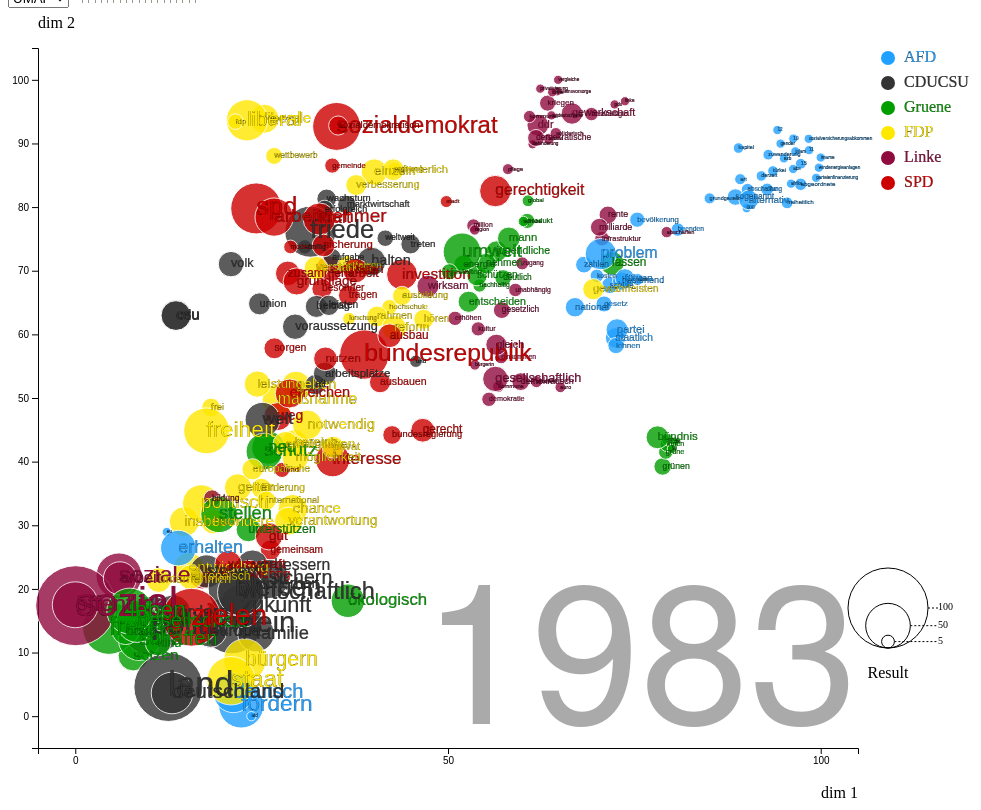
D3 v4 page, settled after 480 driven frames (8 s of simulated time); the page loaded 1 data file(s).



// set the dimensions and margins of the graph
var margin = {top: 40, right: 150, bottom: 60, left: 30},
    width = 1000 - margin.left - margin.right,
    height = 800 - margin.top - margin.bottom;

// append the svg object to the body of the page
var svg = d3.select("#my_dataviz")
  .append("svg")
    .attr("width", width + margin.left + margin.right)
    .attr("height", height + margin.top + margin.bottom)
  .append("g")
    .attr("transform",
          "translate(" + margin.left + "," + margin.top + ")");
		  
	var year_label = svg.append("text")
    .attr("class", "year label")
    .attr("text-anchor", "end")
    .attr("y", height - 24)
    .attr("x", width)
    .text(1983);

//Read the data
d3.csv("bubbles_data4.csv", function(data) {

    // List of groups (here I have one group per column)
    var allGroup = ["UMAP", "tSNE","PCA"]

    // add the options to the button
    d3.select("#selectButton")
      .selectAll('myOptions')
     	.data(allGroup)
      .enter()
    	.append('option')
      .text(function (d) { return d; }) // text showed in the menu
      .attr("value", function (d) { return d; }) // corresponding value returned by the button
	  


  // ---------------------------//
  //       AXIS  AND SCALE      //
  // ---------------------------//

  // Add X axis
  var x = d3.scaleLinear()
    .domain([-5, 105])
    .range([ 0, width ]);
  svg.append("g")
    .attr("transform", "translate(0," + height + ")")
    .call(d3.axisBottom(x).ticks(3));

  // Add X axis label:
  svg.append("text")
      .attr("text-anchor", "end")
      .attr("x", width)
      .attr("y", height+50 )
      .text("dim 1");

  // Add Y axis
  var y = d3.scaleLinear()
    .domain([-5, 105])
    .range([ height, 0]);
  svg.append("g")
    .call(d3.axisLeft(y));

  // Add Y axis label:
  svg.append("text")
      .attr("text-anchor", "end")
      .attr("x", 0)
      .attr("y", -20 )
      .text("dim 2")
      .attr("text-anchor", "start")

  // Add a scale for bubble size
  var z = d3.scaleLinear()
    .domain([1, 100])
    .range([ 5, 40]);

  // Add a scale for bubble color
  var myColor = d3.scaleOrdinal()
    .domain(["AFD", "CDUCSU","Gruene", "FDP", "Linke", "SPD"])
    .range(["#21a1ff","#343434","#029e00","#ffe800","#900C3F","#cc0000"]);


  // ---------------------------//
  //      TOOLTIP               //
  // ---------------------------//

  // -1- Create a tooltip div that is hidden by default:
  var tooltip = d3.select("#my_dataviz")
    .append("div")
      .style("opacity", 0)
      .attr("class", "tooltip")
      .style("background-color", "black")
      .style("border-radius", "5px")
      .style("padding", "10px")
      .style("color", "white")
	  .style("position", "absolute")
	  

  // -2- Create 3 functions to show / update (when mouse move but stay on same circle) / hide the tooltip
  var showTooltip = function(d) {
    tooltip
      .transition()
      .duration(200)
    tooltip
      .style("opacity", 1)
      .html(d.label)
      .style("left", (d3.mouse(this)[0]+30) + "px")
      .style("top", (d3.mouse(this)[1]+30) + "px")
  }
  var moveTooltip = function(d) {
    tooltip
      .style("left", (d3.mouse(this)[0]+30) + "px")
      .style("top", (d3.mouse(this)[1]+30) + "px")
  }
  var hideTooltip = function(d) {
    tooltip
      .transition()
      .duration(200)
      .style("opacity", 0)
  }


  // ---------------------------//
  //       HIGHLIGHT GROUP      //
  // ---------------------------//

  // What to do when one group is hovered
  var highlight = function(d){
    // reduce opacity of all groups
    d3.selectAll(".bubbles").style("opacity", .05)
	d3.selectAll(".labels").style("opacity", .05)
    // expect the one that is hovered
    d3.selectAll("."+d).style("opacity", 0.8)
  }

  // And when it is not hovered anymore
  var noHighlight = function(d){
    d3.selectAll(".bubbles").style("opacity", 0.8)
	d3.selectAll(".labels").style("opacity", 0.9)
  }


  // ---------------------------//
  //           BUTTON           //
  // ---------------------------//
	
	function buttonToDims(selectedGroup){
		var dim1=""
		var dim2=""
		if (selectedGroup=="UMAP"){
			dim1="dim11"
			dim2="dim12"
		}
		if (selectedGroup=="tSNE"){
			dim1="dim21"
			dim2="dim22"
		}
		if (selectedGroup=="PCA"){
			dim1="dim31"
			dim2="dim32"
		}
		return [dim1,dim2];
	}

    // A function that update the chart
    function update(selectedGroup) {
	
		var tuple=buttonToDims(selectedGroup);
		dim1=tuple[0];
		dim2=tuple[1];
      // Create new data with the selection?
      //var dataFilter = data.map(function(d){return {year: d.year, value:d[selectedGroup]} })
	  var dataFilter = data.map(function(d){return {label: d.label,party: d.party,dim11: d[dim1], dim12: d[dim2]} })
	  	  

      dot
        .data(dataFilter)
        .transition()
        .duration(1000)
          .attr("cx", function(d) { return x(d.dim11); })
          .attr("cy", function(d) { return y(d.dim12); })
		  
	  label
        .data(dataFilter)
        .transition()
        .duration(1000)
          .attr("x", function(d) { return x(d.dim11); })
          .attr("y", function(d) { return y(d.dim12); })
    }
	// When the button is changed, run the updateChart function
    d3.select("#selectButton").on("change", function(d) {
        // recover the option that has been chosen
        var selectedOption = d3.select(this).property("value")
        // run the updateChart function with this selected option
        update(selectedOption)
    })
	
  // ---------------------------//
  //            SLIDER          //
  // ---------------------------//
	// A function that update the chart when slider is moved
	
	function map_bin_to_year(bin){
		var years=[1949,1953,1957,1961,1965,1969,1972,1976,1980,1983,1987,1990,1994,1998,2002,2005,2009,2013,2017]
		return years[bin]
	}	

  function updateChart(binNumber) {
    // recompute density estimation

	
    //kde = kernelDensityEstimator(kernelEpanechnikov(7), x.ticks(binNumber))
    //density =  kde( data.map(function(d){  return d.price; }) )
    console.log(binNumber)
	choosen_year=map_bin_to_year(binNumber)
	var selectedOption = d3.select("#selectButton").property("value")
	var tuple=buttonToDims(selectedOption);
	dim1=tuple[0];
	dim2=tuple[1];
	 //var dataFilter = data.map(function(d){return {label: d.label,party: d.party,year:d.year,dim11: d.dim11, dim12: d.dim12, size: d.size} })
	var dataFilter = data.map(function(d){return {label: d.label, party: d.party, dim11: d[dim1], dim12: d[dim2], size: d["size_"+choosen_year], fontsize: d["size_"+choosen_year]} })
		  
	  	

		  
		dot
        .data(dataFilter)
        .transition()
        .duration(1000)
          .attr("cx", function(d) { 
		  //console.log(d.dim11+" "+d.dim12)
		  return x(d.dim11); })
          .attr("cy", function(d) { return y(d.dim12); })
		  .attr("r", function (d) { return z(d.size); } )
		  
	  label
        .data(dataFilter)
        .transition()
        .duration(1000)
          .attr("x", function(d) { return x(d.dim11); })
          .attr("y", function(d) { return y(d.dim12); })
		  .attr("font-size", function (d) { return z(d.fontsize); } )
		  
	year_label.text(choosen_year);

  }
  
  

	// Listen to the slider?
  d3.select("#mySlider").on("change", function(d){
    selectedValue = this.value
    updateChart(selectedValue)
  })
	
  // ---------------------------//
  //       Visuals              //
  // ---------------------------//

  // Add dots
  var dot= svg.append('g')
    .selectAll("dot")
    .data(data)
    .enter()
    .append("circle")
      .attr("class", function(d) { return "bubbles " + d.party })
      .attr("cx", function (d) { return x(d.dim11); } )
      .attr("cy", function (d) { return y(d.dim12); } )
      .attr("r", function (d) { return z(d.size_1983); } )
      .style("fill", function (d) { return d.color; } )
	  .style("stroke", "white")
    // -3- Trigger the functions for hover
    .on("mouseover", showTooltip )
    .on("mousemove", moveTooltip )
    .on("mouseleave", hideTooltip )


  // Add labels
	var label=svg.append('g')
	  .selectAll("textlabel")
      .data(data)
      .enter()
      .append("text")
		.attr("class", function(d) { return "labels " + d.party })
        .attr("x", function (d) { return x(d.dim11); })
        .attr("y", function (d) { return y(d.dim12); })
		.attr("stroke-width", 0.2)
		.attr("stroke", "#000000")
        .style("fill", function(d){ return d.fontcolor;})
		.attr("font-family", "sans-serif")
		.attr("font-size", function (d) { return z(d.size_1983); } )
        .text(function(d){ return d.label})
        .attr("text-anchor", "left")
        .style("alignment-baseline", "middle")
    // -3- Trigger the functions for hover
    .on("mouseover", showTooltip )
    .on("mousemove", moveTooltip )
    .on("mouseleave", hideTooltip )





    // ---------------------------//
    //       LEGEND              //
    // ---------------------------//

    // Add legend: circles
    var valuesToShow = [5, 50, 100]
    var xCircle = 850
    var xLabel = 900
    svg
      .selectAll("legend")
      .data(valuesToShow)
      .enter()
      .append("circle")
        .attr("cx", xCircle)
        .attr("cy", function(d){ return height - 100 - z(d) } )
        .attr("r", function(d){ return z(d) })
        .style("fill", "none")
        .attr("stroke", "black")

    // Add legend: segments
    svg
      .selectAll("legend")
      .data(valuesToShow)
      .enter()
      .append("line")
        .attr('x1', function(d){ return xCircle + z(d) } )
        .attr('x2', xLabel)
        .attr('y1', function(d){ return height - 100 - z(d) } )
        .attr('y2', function(d){ return height - 100 - z(d) } )
        .attr('stroke', 'black')
        .style('stroke-dasharray', ('2,2'))

    // Add legend: labels
    svg
      .selectAll("legend")
      .data(valuesToShow)
      .enter()
      .append("text")
        .attr('x', xLabel)
        .attr('y', function(d){ return height - 100 - z(d) } )
        .text( function(d){ return d } )
        .style("font-size", 10)
        .attr('alignment-baseline', 'middle')

    // Legend title
    svg.append("text")
      .attr('x', xCircle)
      .attr("y", height - 100 +30)
      .text("Result")
      .attr("text-anchor", "middle")

    // Add one dot in the legend for each name.
    var size = 20
	var hightlighted=false
    var allgroups = ["AFD", "CDUCSU","Gruene", "FDP", "Linke", "SPD"]
    svg.selectAll("myrect")
      .data(allgroups)
      .enter()
      .append("circle")
        .attr("cx", 850)
        .attr("cy", function(d,i){ return 10 + i*(size+5)}) // 100 is where the first dot appears. 25 is the distance between dots
        .attr("r", 7)
        .style("fill", function(d){ return myColor(d)})
        .on("mouseover", highlight)
        .on("mouseleave", noHighlight)
		

    // Add labels beside legend dots
    svg.selectAll("mylabels")
      .data(allgroups)
      .enter()
      .append("text")
        .attr("x", 850 + size*.8)
        .attr("y", function(d,i){ return i * (size + 5) + (size/2)}) // 100 is where the first dot appears. 25 is the distance between dots
        .style("fill", function(d){ return myColor(d)})
		.attr("stroke-width", 0.2)
		.attr("stroke", "#000000")
        .text(function(d){ return d})
        .attr("text-anchor", "left")
        .style("alignment-baseline", "middle")
        .on("mouseover", highlight)
        .on("mouseleave", noHighlight)
  })


### data: bubbles_data4.csv
label, party, color, fontcolor, size, fontsize, dim11, dim12, dim21, dim22, dim31, dim32, size_1949, size_1953, size_1957, size_1961, size_1965, size_1969, size_1972, size_1976, size_1980, size_1983, size_1987, size_1990
förderung, FDP, #ffe800, #ffe800, 10, 12, 24.96, 35.8, 88.78, 77.5, 23.24, 11.72, 7.563, 30.95, 15.62, 13.89, 23.08, 17.14, 48.28, 21.26, 36.44, 15.66, 20.54, 37.51
staatlich, AFD, #21a1ff, #21a1ff, 10, 12, 72.47, 59.45, 55.05, 50.32, 15.4, 23.33, 7.563, 11.9, 6.25, 9.722, 8.284, 25.71, 12.07, 7.087, 19.49, 15.66, 15.77, 24.42
mein, CDUCSU, #343434, #343434, 10, 12, 20.99, 14.41, 100.0, 87.66, 36.49, 16, 23.53, 38.1, 46.88, 54.17, 52.66, 65.71, 55.17, 68.5, 55.08, 69.88, 27.71, 15.7
zusammenarbeit, SPD, #cc0000, #cc0000, 10, 12, 28.51, 69.58, 83.64, 55.37, 14.8, 13.97, 5.882, 4.762, 15.62, 12.5, 31.95, 40.0, 46.55, 34.65, 29.66, 21.69, 17.68, 18.32
forschung, FDP, #ffe800, #ffe800, 10, 12, 36.72, 62.46, 76.87, 58.21, 14.84, 16.28, 0.8403, 2.381, 6.25, 5.556, 13.61, 54.29, 15.52, 11.81, 16.1, 4.819, 10.03, 13.52
gemeinsam, SPD, #cc0000, #cc0000, 10, 12, 26.19, 26.11, 97.64, 80.04, 25.5, 9.959, 7.563, 9.524, 6.25, 19.44, 26.63, 20.0, 18.97, 27.56, 27.97, 15.66, 18.15, 23.99
ökologisch, Gruene, #029e00, #029e00, 10, 12, 36.57, 18.14, 99.97, 98.08, 25.06, 3.279, 0.0, 0.0, 0.0, 0.0, 0.0, 0.0, 2.339, 2.136, 19.55, 34.33, 42.13, 100.0
gemeinde, SPD, #cc0000, #cc0000, 10, 12, 34.48, 86.53, 84.51, 46.96, 7.053, 14.54, 5.882, 4.762, 12.5, 13.89, 46.75, 11.43, 39.66, 8.661, 14.41, 8.434, 7.166, 7.851
maßnahme, FDP, #ffe800, #ffe800, 10, 12, 27.17, 49.72, 83.38, 69.85, 19.13, 16.56, 13.45, 26.19, 12.5, 5.556, 50.3, 40.0, 22.41, 16.54, 36.44, 31.33, 33.44, 32.71
familie, CDUCSU, #343434, #343434, 10, 12, 24.25, 12.96, 94.61, 87.36, 30.45, 26.78, 4.202, 42.86, 15.62, 13.89, 15.38, 14.29, 29.31, 27.56, 58.47, 38.55, 34.88, 19.19
treten, CDUCSU, #343434, #343434, 10, 12, 44.98, 74.17, 77.13, 44.76, 11.8, 14.58, 1.681, 9.524, 3.125, 1.389, 2.367, 5.714, 5.172, 8.661, 18.64, 14.46, 15.77, 23.12
parteienfinanzierung, AFD, #21a1ff, #21a1ff, 10, 12, 99.39, 84.59, 0.3348, 40.53, 0.2069, 21.41, 0.0, 0.0, 0.0, 0.0, 0.0, 0.0, 0.0, 0.0, 0.0, 0.0, 0.0, 0.0
setzen, Gruene, #029e00, #029e00, 10, 12, 7.792, 9.512, 94.84, 99.65, 51.57, 9.806, 5.882, 21.43, 3.125, 2.778, 13.02, 17.14, 15.52, 32.28, 41.53, 30.12, 26.75, 42.74
bereich, FDP, #ffe800, #ffe800, 10, 12, 29.44, 42.97, 85.37, 72.91, 19.39, 15.06, 0.8834, 2.503, 0.0, 1.46, 17.42, 12.01, 21.75, 22.35, 43.66, 24.07, 24.11, 31.64
land, CDUCSU, #343434, #343434, 10, 12, 12.48, 4.586, 94.11, 96.39, 77.66, 13.78, 35.29, 19.05, 21.88, 25.0, 100.0, 68.57, 100.0, 85.83, 84.75, 84.34, 47.77, 69.35
deutlich, Gruene, #029e00, #029e00, 10, 12, 57.4, 68.86, 71.52, 31.19, 12.12, 15.97, 0.0, 0.0, 0.0, 1.699, 5.066, 0.0, 2.109, 5.779, 7.256, 10.32, 9.934, 13.87
halten, CDUCSU, #343434, #343434, 10, 12, 39.71, 71.43, 75.32, 49.43, 12.32, 15.61, 3.534, 7.509, 0.0, 7.301, 12.44, 12.01, 10.88, 16.56, 19.6, 27.87, 18.58, 10.09
privatisierung, Linke, #900C3F, #900C3F, 10, 12, 62.38, 98.61, 64.18, 11.13, 4.079, 15.63, 0.0, 0.0, 0.0, 3.398, 0.7238, 6.989, 4.218, 5.779, 1.037, 0.0, 0.5844, 4.801
grünen, Gruene, #029e00, #029e00, 10, 12, 78.79, 39.24, 97.97, 0.9198, 8.867, 10, 0.0, 0.0, 0.0, 0.0, 0.0, 0.0, 0.0, 0.0, 0.0, 11.55, 100.0, 64.81
verbessern, CDUCSU, #343434, #343434, 10, 12, 23.77, 23.66, 99.41, 83.46, 28.19, 12.07, 0.8403, 9.524, 3.125, 8.333, 10.65, 40.0, 34.48, 33.86, 54.24, 31.33, 31.53, 19.63
wachstum, CDUCSU, #343434, #343434, 10, 12, 33.72, 81.29, 81.74, 48.43, 7.322, 14.5, 0.0, 0.0, 3.454, 1.535, 7.849, 22.11, 9.529, 7.833, 8.431, 14.65, 6.865, 5.785
grüne, Gruene, #029e00, #029e00, 10, 12, 79.21, 41.51, 96.92, 1.944, 7.637, 11.26, 0.0, 0.0, 0.0, 0.0, 1.788, 0.0, 0.0, 0.0, 0.0, 7.281, 10.11, 9.884
unterstützen, Gruene, #029e00, #029e00, 10, 12, 23.21, 29.34, 94.42, 81.08, 26.16, 10.15, 2.65, 2.503, 0.0, 4.38, 6.221, 15.02, 7.25, 10.76, 22.27, 21.53, 20.09, 19.72
grundgesetz, AFD, #21a1ff, #21a1ff, 10, 12, 85.09, 81.37, 14.77, 38.6, 7.184, 22.54, 6.184, 7.509, 0.0, 7.301, 6.843, 12.01, 10.88, 7.45, 5.346, 2.533, 7.032, 4.127
entwicklung, FDP, #ffe800, #ffe800, 10, 12, 15.23, 23.34, 93.66, 88.47, 31.94, 14.22, 6.723, 11.9, 25.0, 13.89, 33.73, 60, 29.31, 27.56, 44.07, 30.12, 18.63, 39.69
volk, CDUCSU, #343434, #343434, 10, 12, 20.89, 71.04, 65.12, 51.47, 14.04, 21.69, 80.67, 100.0, 71.88, 100.0, 56.21, 51.43, 13.79, 22.05, 25.42, 22.89, 11.94, 14.83
frei, FDP, #ffe800, #ffe800, 10, 12, 18.22, 48.52, 82.55, 71.26, 19.9, 17.77, 44.54, 83.33, 71.88, 22.22, 21.89, 14.29, 15.52, 20.47, 31.36, 13.25, 13.38, 20.94
000, AFD, #21a1ff, #21a1ff, 10, 12, 90.07, 79.81, 13.31, 40.07, 5.305, 19.25, 0.0, 0.0, 0.0, 0.0, 0.0, 0.0, 0.0, 0.0, 0.0, 0.0, 4.853, 8.862
soziale, Linke, #900C3F, #900C3F, 10, 12, 5.863, 22.05, 97.68, 94.68, 31.92, 5.425, 26.05, 33.33, 21.88, 11.11, 10.06, 31.43, 34.48, 61.42, 48.31, 51.81, 33.44, 47.54
frau, Gruene, #029e00, #029e00, 10, 12, 4.52, 13.86, 98.33, 99.63, 38.4, 2.789, 10.08, 28.57, 6.25, 4.167, 3.55, 5.714, 27.59, 25.98, 49.15, 61.45, 90.77, 95.08
geben, FDP, #ffe800, #ffe800, 10, 12, 29.62, 51.95, 82.74, 67.14, 16.99, 16.36, 6.723, 28.57, 15.62, 1.389, 10.65, 14.29, 20.69, 13.39, 22.03, 27.71, 17.2, 21.81
international, FDP, #ffe800, #ffe800, 10, 12, 25.63, 33.86, 89.54, 77.23, 23.98, 12.91, 6.723, 16.67, 9.375, 2.778, 7.692, 8.571, 15.52, 22.05, 27.12, 14.46, 9.555, 24.42
alt, CDUCSU, #343434, #343434, 10, 12, 32.19, 52.09, 85.91, 65.86, 17.67, 13.68, 8.403, 7.143, 3.125, 9.722, 11.83, 20.0, 20.69, 21.26, 17.8, 15.66, 21.5, 17.88
sicherheit, CDUCSU, #343434, #343434, 10, 12, 24.15, 20.74, 99.16, 83.35, 27.37, 13.77, 7.563, 7.143, 34.38, 8.333, 17.75, 45.71, 46.55, 69.29, 52.54, 28.92, 30.58, 17.45
politik, CDUCSU, #343434, #343434, 10, 12, 10.22, 14.17, 95.9, 98.71, 43.87, 8.793, 7.563, 59.52, 62.5, 26.39, 52.66, 85.71, 68.97, 71.65, 84.75, 71.08, 54.46, 43.18
11, AFD, #21a1ff, #21a1ff, 10, 12, 98.43, 88.94, 0.6221, 39.71, 0.633, 22.24, 0.0, 0.0, 0.0, 0.0, 0.0, 0.0, 0.0, 1.509, 1.624, 0.0, 0.0, 0.0
… [head cut at 6 KiB]